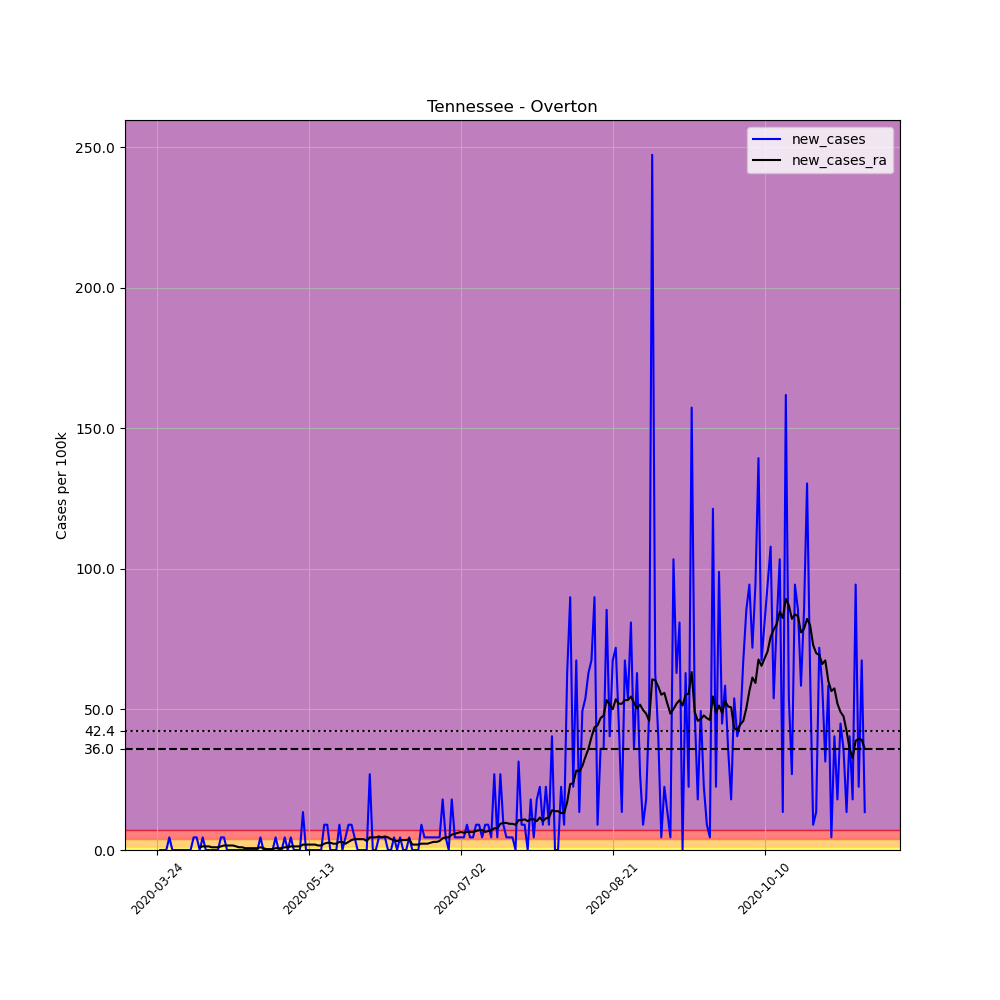

Data behind this chart, as committed beside it:
, date, county, state, fips, cases, deaths, COUNTY, STNAME, CTYNAME, POPESTIMATE2019, per_100k, new_cases, new_cases_ra
315621, 2020-03-24, Overton, Tennessee, 47133, 1, 0, 133, Tennessee, Overton, 22241, 4.496, , 
315622, 2020-03-25, Overton, Tennessee, 47133, 1, 0, 133, Tennessee, Overton, 22241, 4.496, 0.0, 
315623, 2020-03-26, Overton, Tennessee, 47133, 1, 0, 133, Tennessee, Overton, 22241, 4.496, 0.0, 
315624, 2020-03-27, Overton, Tennessee, 47133, 1, 0, 133, Tennessee, Overton, 22241, 4.496, 0.0, 
315625, 2020-03-28, Overton, Tennessee, 47133, 2, 0, 133, Tennessee, Overton, 22241, 8.992, 4.496, 
315626, 2020-03-29, Overton, Tennessee, 47133, 2, 0, 133, Tennessee, Overton, 22241, 8.992, 0.0, 
315627, 2020-03-30, Overton, Tennessee, 47133, 2, 0, 133, Tennessee, Overton, 22241, 8.992, 0.0, 
315628, 2020-03-31, Overton, Tennessee, 47133, 2, 0, 133, Tennessee, Overton, 22241, 8.992, 0.0, 
315629, 2020-04-01, Overton, Tennessee, 47133, 2, 0, 133, Tennessee, Overton, 22241, 8.992, 0.0, 
315630, 2020-04-02, Overton, Tennessee, 47133, 2, 0, 133, Tennessee, Overton, 22241, 8.992, 0.0, 
315631, 2020-04-03, Overton, Tennessee, 47133, 2, 0, 133, Tennessee, Overton, 22241, 8.992, 0.0, 
315632, 2020-04-04, Overton, Tennessee, 47133, 2, 0, 133, Tennessee, Overton, 22241, 8.992, 0.0, 
315633, 2020-04-05, Overton, Tennessee, 47133, 3, 0, 133, Tennessee, Overton, 22241, 13.49, 4.496, 
315634, 2020-04-06, Overton, Tennessee, 47133, 4, 0, 133, Tennessee, Overton, 22241, 17.98, 4.496, 
315635, 2020-04-07, Overton, Tennessee, 47133, 4, 0, 133, Tennessee, Overton, 22241, 17.98, 0.0, 0.9635
315636, 2020-04-08, Overton, Tennessee, 47133, 5, 0, 133, Tennessee, Overton, 22241, 22.48, 4.496, 1.285
315637, 2020-04-09, Overton, Tennessee, 47133, 5, 0, 133, Tennessee, Overton, 22241, 22.48, 0.0, 1.285
315638, 2020-04-10, Overton, Tennessee, 47133, 5, 0, 133, Tennessee, Overton, 22241, 22.48, 0.0, 1.285
315639, 2020-04-11, Overton, Tennessee, 47133, 5, 0, 133, Tennessee, Overton, 22241, 22.48, 0.0, 0.9635
315640, 2020-04-12, Overton, Tennessee, 47133, 5, 0, 133, Tennessee, Overton, 22241, 22.48, 0.0, 0.9635
315641, 2020-04-13, Overton, Tennessee, 47133, 5, 0, 133, Tennessee, Overton, 22241, 22.48, 0.0, 0.9635
315642, 2020-04-14, Overton, Tennessee, 47133, 6, 0, 133, Tennessee, Overton, 22241, 26.98, 4.496, 1.285
315643, 2020-04-15, Overton, Tennessee, 47133, 7, 0, 133, Tennessee, Overton, 22241, 31.47, 4.496, 1.606
315644, 2020-04-16, Overton, Tennessee, 47133, 7, 0, 133, Tennessee, Overton, 22241, 31.47, 0.0, 1.606
315645, 2020-04-17, Overton, Tennessee, 47133, 7, 0, 133, Tennessee, Overton, 22241, 31.47, 0.0, 1.606
315646, 2020-04-18, Overton, Tennessee, 47133, 7, 0, 133, Tennessee, Overton, 22241, 31.47, 0.0, 1.606
315647, 2020-04-19, Overton, Tennessee, 47133, 7, 0, 133, Tennessee, Overton, 22241, 31.47, 0.0, 1.285
315648, 2020-04-20, Overton, Tennessee, 47133, 7, 0, 133, Tennessee, Overton, 22241, 31.47, 0.0, 0.9635
315649, 2020-04-21, Overton, Tennessee, 47133, 7, 0, 133, Tennessee, Overton, 22241, 31.47, 0.0, 0.9635
315650, 2020-04-22, Overton, Tennessee, 47133, 7, 0, 133, Tennessee, Overton, 22241, 31.47, 0.0, 0.6423
315651, 2020-04-23, Overton, Tennessee, 47133, 7, 0, 133, Tennessee, Overton, 22241, 31.47, 0.0, 0.6423
315652, 2020-04-24, Overton, Tennessee, 47133, 7, 0, 133, Tennessee, Overton, 22241, 31.47, 0.0, 0.6423
315653, 2020-04-25, Overton, Tennessee, 47133, 7, 0, 133, Tennessee, Overton, 22241, 31.47, 0.0, 0.6423
315654, 2020-04-26, Overton, Tennessee, 47133, 7, 0, 133, Tennessee, Overton, 22241, 31.47, 0.0, 0.6423
315655, 2020-04-27, Overton, Tennessee, 47133, 8, 0, 133, Tennessee, Overton, 22241, 35.97, 4.496, 0.9635
315656, 2020-04-28, Overton, Tennessee, 47133, 8, 0, 133, Tennessee, Overton, 22241, 35.97, 0.0, 0.6423
315657, 2020-04-29, Overton, Tennessee, 47133, 8, 0, 133, Tennessee, Overton, 22241, 35.97, 0.0, 0.3212
315658, 2020-04-30, Overton, Tennessee, 47133, 8, 0, 133, Tennessee, Overton, 22241, 35.97, 0.0, 0.3212
315659, 2020-05-01, Overton, Tennessee, 47133, 8, 0, 133, Tennessee, Overton, 22241, 35.97, 0.0, 0.3212
315660, 2020-05-02, Overton, Tennessee, 47133, 9, 0, 133, Tennessee, Overton, 22241, 40.47, 4.496, 0.6423
315661, 2020-05-03, Overton, Tennessee, 47133, 9, 0, 133, Tennessee, Overton, 22241, 40.47, 0.0, 0.6423
315662, 2020-05-04, Overton, Tennessee, 47133, 9, 0, 133, Tennessee, Overton, 22241, 40.47, 0.0, 0.6423
315663, 2020-05-05, Overton, Tennessee, 47133, 10, 0, 133, Tennessee, Overton, 22241, 44.96, 4.496, 0.9635
315664, 2020-05-06, Overton, Tennessee, 47133, 10, 0, 133, Tennessee, Overton, 22241, 44.96, 0.0, 0.9635
315665, 2020-05-07, Overton, Tennessee, 47133, 11, 0, 133, Tennessee, Overton, 22241, 49.46, 4.496, 1.285
315666, 2020-05-08, Overton, Tennessee, 47133, 11, 0, 133, Tennessee, Overton, 22241, 49.46, 0.0, 1.285
315667, 2020-05-09, Overton, Tennessee, 47133, 11, 0, 133, Tennessee, Overton, 22241, 49.46, 0.0, 1.285
315668, 2020-05-10, Overton, Tennessee, 47133, 11, 0, 133, Tennessee, Overton, 22241, 49.46, 0.0, 1.285
315669, 2020-05-11, Overton, Tennessee, 47133, 14, 0, 133, Tennessee, Overton, 22241, 62.95, 13.49, 1.927
315670, 2020-05-12, Overton, Tennessee, 47133, 14, 0, 133, Tennessee, Overton, 22241, 62.95, 0.0, 1.927
315671, 2020-05-13, Overton, Tennessee, 47133, 14, 0, 133, Tennessee, Overton, 22241, 62.95, 0.0, 1.927
315672, 2020-05-14, Overton, Tennessee, 47133, 14, 0, 133, Tennessee, Overton, 22241, 62.95, 0.0, 1.927
315673, 2020-05-15, Overton, Tennessee, 47133, 14, 0, 133, Tennessee, Overton, 22241, 62.95, 0.0, 1.927
315674, 2020-05-16, Overton, Tennessee, 47133, 14, 0, 133, Tennessee, Overton, 22241, 62.95, 0.0, 1.606
315675, 2020-05-17, Overton, Tennessee, 47133, 14, 0, 133, Tennessee, Overton, 22241, 62.95, 0.0, 1.606
315676, 2020-05-18, Overton, Tennessee, 47133, 16, 0, 133, Tennessee, Overton, 22241, 71.94, 8.992, 2.248
315677, 2020-05-19, Overton, Tennessee, 47133, 18, 0, 133, Tennessee, Overton, 22241, 80.93, 8.992, 2.569
315678, 2020-05-20, Overton, Tennessee, 47133, 18, 0, 133, Tennessee, Overton, 22241, 80.93, 0.0, 2.569
315679, 2020-05-21, Overton, Tennessee, 47133, 18, 0, 133, Tennessee, Overton, 22241, 80.93, 0.0, 2.248
315680, 2020-05-22, Overton, Tennessee, 47133, 18, 0, 133, Tennessee, Overton, 22241, 80.93, 0.0, 2.248
... 174 more rows
